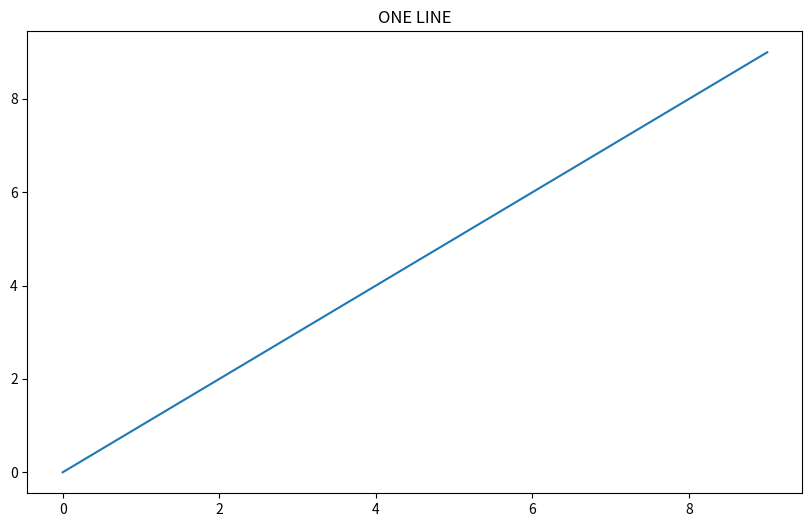

Write the Python code that produced this figure.
import matplotlib.pyplot as plt
import os


def Document_display():
    os.system("cls")
    print("\nExercise for document display")

    # 1. Estructura
    x = list(range(10))
    y = x

    # 1.1 Figura
    fig = plt.figure(figsize=(10, 6))

    # 1.2 Axes
    plt.title('ONE LINE')
    plt.plot(x, y)
    plt.show()


if __name__ == "__main__":
    Document_display()
